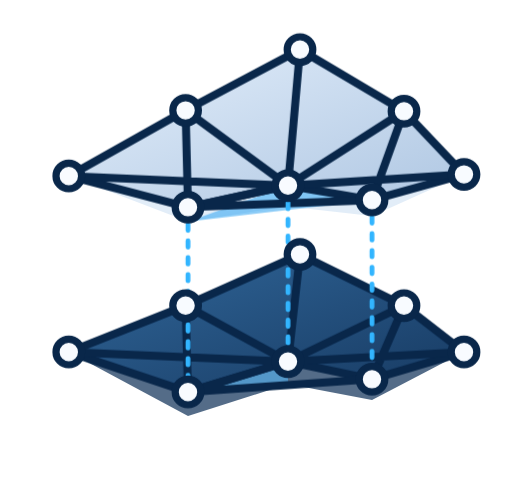
t = 0.00 s
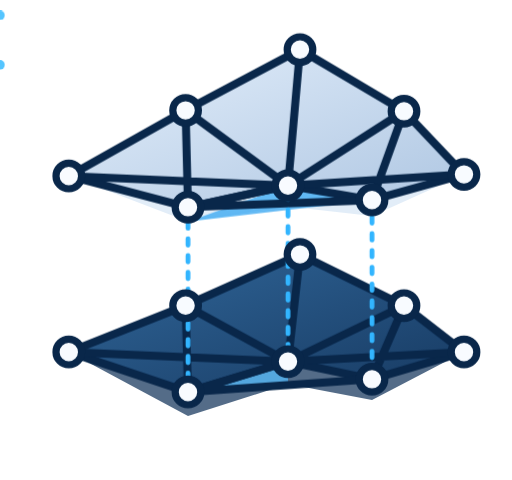
t = 0.70 s
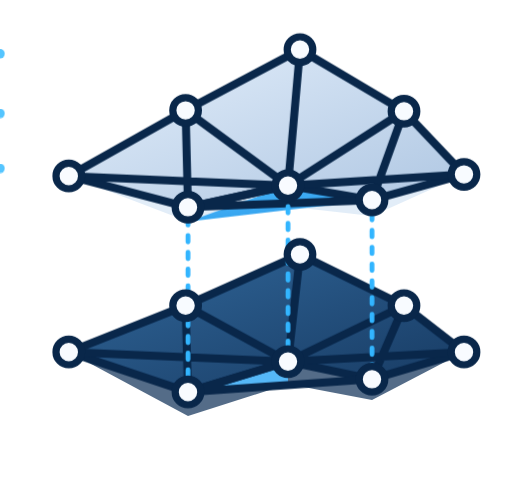
t = 1.35 s
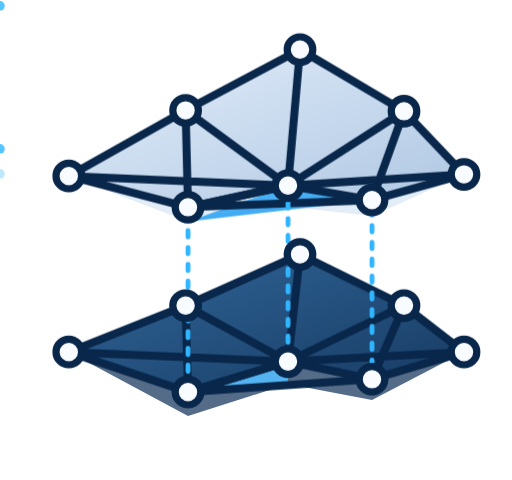
t = 1.92 s
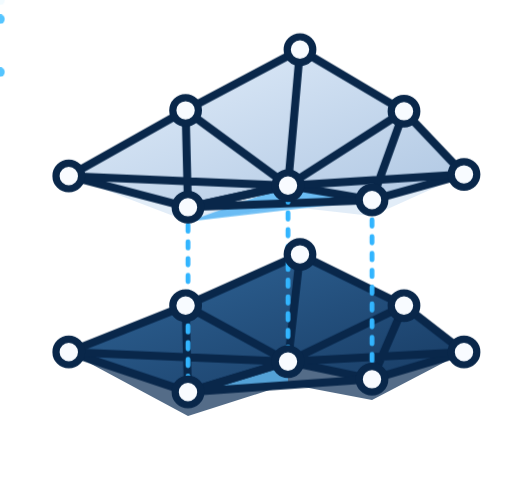
t = 2.44 s
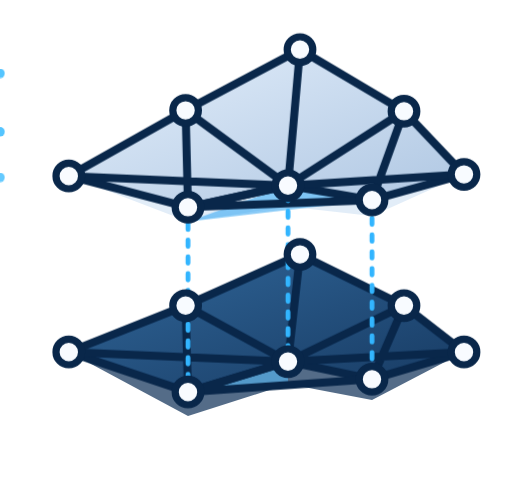
t = 3.16 s

The animated SVG that drew these frames (rendered in a browser with its animation timeline set to each time). Animation: 5 CSS @keyframes rules; one cycle of 3.70 s, repeats indefinitely.

<?xml version="1.0" encoding="UTF-8"?>
<svg xmlns="http://www.w3.org/2000/svg" viewBox="0 0 640 600" role="img" aria-labelledby="title desc">
  <title id="title">Mesh Comparison</title>
  <desc id="desc">Duas malhas trianguladas comparadas por três correspondências verticais animadas.</desc>
  <defs>
    <linearGradient id="upperSurface" x1="0" y1="0" x2="1" y2="1">
      <stop offset="0" stop-color="#E4EFFB"/>
      <stop offset="1" stop-color="#AEC6E2"/>
    </linearGradient>
    <linearGradient id="lowerSurface" x1="0" y1="0" x2="1" y2="1">
      <stop offset="0" stop-color="#31679A"/>
      <stop offset="1" stop-color="#173A62"/>
    </linearGradient>
    <linearGradient id="matchSurface" x1="0" y1="0" x2="1" y2="1">
      <stop offset="0" stop-color="#43B9FF"/>
      <stop offset="1" stop-color="#1B8FE4"/>
    </linearGradient>
    <style>
      .mesh-line { fill:none; stroke:#09274A; stroke-width:10; stroke-linecap:round; stroke-linejoin:round; }
      .vertex { fill:#F8FBFF; stroke:#09274A; stroke-width:9; }
      .match-line { fill:none; stroke:#32B5FF; stroke-width:6; stroke-linecap:round; stroke-dasharray:8 13; animation: dash-flow 1.6s linear infinite; }
      .match-line:nth-of-type(2) { animation-delay:.35s; }
      .match-line:nth-of-type(3) { animation-delay:.7s; }
      .match-face { animation: face-pulse 3s ease-in-out infinite; }
      .signal { opacity:0; }
      .signal-a { animation: signal-a 1.7s ease-in-out infinite; }
      .signal-b { animation: signal-b 1.7s ease-in-out .35s infinite; }
      .signal-c { animation: signal-c 1.7s ease-in-out .7s infinite; }
      @keyframes dash-flow { to { stroke-dashoffset:-42; } }
      @keyframes face-pulse { 0%,100% { opacity:.55; } 50% { opacity:.95; } }
      @keyframes signal-a { 0% { opacity:0; transform:translateY(0); } 12%,82% { opacity:1; } 100% { opacity:0; transform:translateY(231px); } }
      @keyframes signal-b { 0% { opacity:0; transform:translateY(0); } 12%,82% { opacity:1; } 100% { opacity:0; transform:translateY(220px); } }
      @keyframes signal-c { 0% { opacity:0; transform:translateY(0); } 12%,82% { opacity:1; } 100% { opacity:0; transform:translateY(224px); } }
      @media (prefers-reduced-motion: reduce) {
        .match-line, .signal, .match-face { animation:none !important; }
        .signal { display:none; }
      }
    </style>
  </defs>

  <!-- The two triangulated surfaces -->
  <g aria-hidden="true">
    <path d="M86 220 L232 138 L375 62 L505 139 L580 218 L465 250 L360 232 L235 259 Z" fill="url(#upperSurface)"/>
    <path d="M86 220 L235 259 L360 232 L465 250 L580 218 L465 270 L360 258 L235 277 Z" fill="#D3E3F4" opacity=".65"/>
    <path d="M86 440 L232 382 L375 318 L505 382 L580 440 L465 474 L360 452 L235 490 Z" fill="url(#lowerSurface)"/>
    <path d="M86 440 L235 490 L360 452 L465 474 L580 440 L465 500 L360 480 L235 520 Z" fill="#12345A" opacity=".72"/>

    <!-- Matching regions -->
    <path class="match-face" d="M360 232 L465 250 L235 277 Z" fill="url(#matchSurface)" opacity=".82">
      
    </path>
    <path class="match-face" d="M235 490 L360 452 L360 480 Z" fill="#55BEFF" opacity=".9">
      
    </path>

    <!-- Upper mesh edges -->
    <path class="mesh-line" d="M86 220 L232 138 L375 62 L505 139 L580 218 L465 250 L360 232 L235 259 Z"/>
    <path class="mesh-line" d="M232 138 L235 259 M375 62 L360 232 M505 139 L465 250 M86 220 L360 232 M232 138 L360 232 M375 62 L360 232 M505 139 L360 232 M580 218 L360 232 M235 259 L360 232 M235 259 L465 250"/>
    <!-- Lower mesh edges -->
    <path class="mesh-line" d="M86 440 L232 382 L375 318 L505 382 L580 440 L465 474 L360 452 L235 490 Z"/>
    <path class="mesh-line" d="M232 382 L235 490 M375 318 L360 452 M505 382 L465 474 M86 440 L360 452 M232 382 L360 452 M375 318 L360 452 M505 382 L360 452 M580 440 L360 452 M235 490 L360 452 M235 490 L465 474"/>

    <!-- Animated vertex correspondences -->
    <g>
      <path class="match-line" d="M235 259 L235 490">
        
      </path>
      <path class="match-line" d="M360 232 L360 452">
        
      </path>
      <path class="match-line" d="M465 250 L465 474">
        
      </path>
      <circle class="signal signal-a" r="6" fill="#55C5FF">
        
        
      </circle>
      <circle class="signal signal-b" r="6" fill="#55C5FF">
        
        
      </circle>
      <circle class="signal signal-c" r="6" fill="#55C5FF">
        
        
      </circle>
    </g>

    <!-- Vertices -->
    <g>
      <circle class="vertex" cx="86" cy="220" r="16"/><circle class="vertex" cx="232" cy="138" r="16"/>
      <circle class="vertex" cx="375" cy="62" r="16"/><circle class="vertex" cx="505" cy="139" r="16"/>
      <circle class="vertex" cx="580" cy="218" r="16"/><circle class="vertex" cx="465" cy="250" r="16"/>
      <circle class="vertex" cx="360" cy="232" r="16"/><circle class="vertex" cx="235" cy="259" r="16"/>
      <circle class="vertex" cx="86" cy="440" r="16"/><circle class="vertex" cx="232" cy="382" r="16"/>
      <circle class="vertex" cx="375" cy="318" r="16"/><circle class="vertex" cx="505" cy="382" r="16"/>
      <circle class="vertex" cx="580" cy="440" r="16"/><circle class="vertex" cx="465" cy="474" r="16"/>
      <circle class="vertex" cx="360" cy="452" r="16"/><circle class="vertex" cx="235" cy="490" r="16"/>
    </g>
  </g>
</svg>
